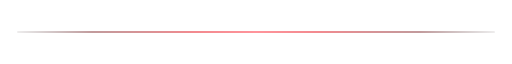
t = 0.00 s
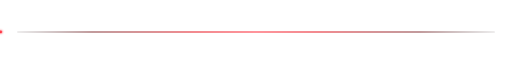
t = 0.48 s
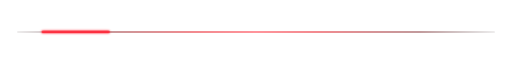
t = 1.04 s
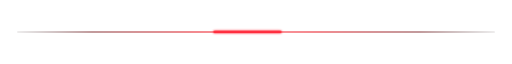
t = 1.60 s
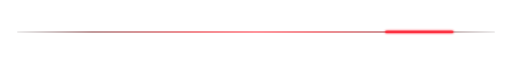
t = 2.16 s
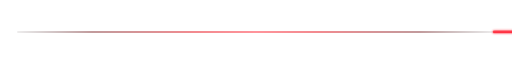
t = 2.72 s

The animated SVG that drew these frames (rendered in a browser with its animation timeline set to each time). Animation: 1 CSS @keyframes rule; one cycle of 3.20 s, repeats indefinitely.

<svg width="1200" height="20" viewBox="0 0 1200 20" fill="none" xmlns="http://www.w3.org/2000/svg">
  <defs>
    <linearGradient id="laserGradCrimson" x1="0" y1="10" x2="1200" y2="10" gradientUnits="userSpaceOnUse">
      <stop offset="0%" stop-color="#070608" stop-opacity="0"/>
      <stop offset="18%" stop-color="#680509" stop-opacity="0.8"/>
      <stop offset="38%" stop-color="#e50914" stop-opacity="0.95"/>
      <stop offset="50%" stop-color="#ff2a38" stop-opacity="1"/>
      <stop offset="62%" stop-color="#e50914" stop-opacity="0.95"/>
      <stop offset="82%" stop-color="#680509" stop-opacity="0.8"/>
      <stop offset="100%" stop-color="#070608" stop-opacity="0"/>
    </linearGradient>
    <filter id="laserGlow" x="-20%" y="-100%" width="140%" height="300%">
      <feGaussianBlur stdDeviation="3" result="blur"/>
      <feMerge>
        <feMergeNode in="blur"/>
        <feMergeNode in="SourceGraphic"/>
      </feMerge>
    </filter>
    <style>
      @keyframes sweepCrimson {
        0% { transform: translateX(-220px); opacity: 0; }
        15% { opacity: 1; }
        85% { opacity: 1; }
        100% { transform: translateX(1220px); opacity: 0; }
      }
      .pulse-beam-crimson { animation: sweepCrimson 3.2s ease-in-out infinite; }
    </style>
  </defs>
  <rect x="40" y="9" width="1120" height="2" rx="1" fill="url(#laserGradCrimson)"/>
  <rect class="pulse-beam-crimson" x="0" y="7" width="160" height="6" rx="3" fill="#ff2a38" fill-opacity="0.9" filter="url(#laserGlow)"/>
</svg>
